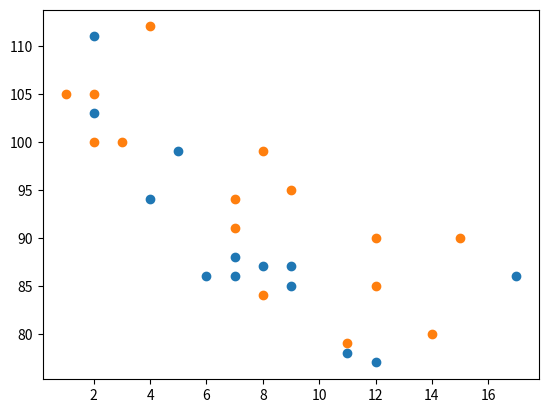

Write the Python code that produced this figure.
#!/usr/bin/env python3
# -*- coding: utf-8 -*-
"""
Created on Mon Jun 14 00:15:05 2021

@author: surajitrana
"""

import matplotlib.pyplot as plt
import numpy as np


def plot_graph():
    #day one, the age and speed of 13 cars:
    x = np.array([5, 7, 8, 7, 2, 17, 2, 9, 4, 11, 12, 9, 6])
    y = np.array([99, 86, 87, 88, 111, 86, 103, 87, 94, 78, 77, 85, 86])
    plt.scatter(x, y)

    #day two, the age and speed of 15 cars:
    x = np.array([2, 2, 8, 1, 15, 8, 12, 9, 7, 3, 11, 4, 7, 14, 12])
    y = np.array([100, 105, 84, 105, 90, 99, 90,
                 95, 94, 100, 79, 112, 91, 80, 85])
    plt.scatter(x, y)

    plt.show()


if __name__ == '__main__':
    plot_graph()
